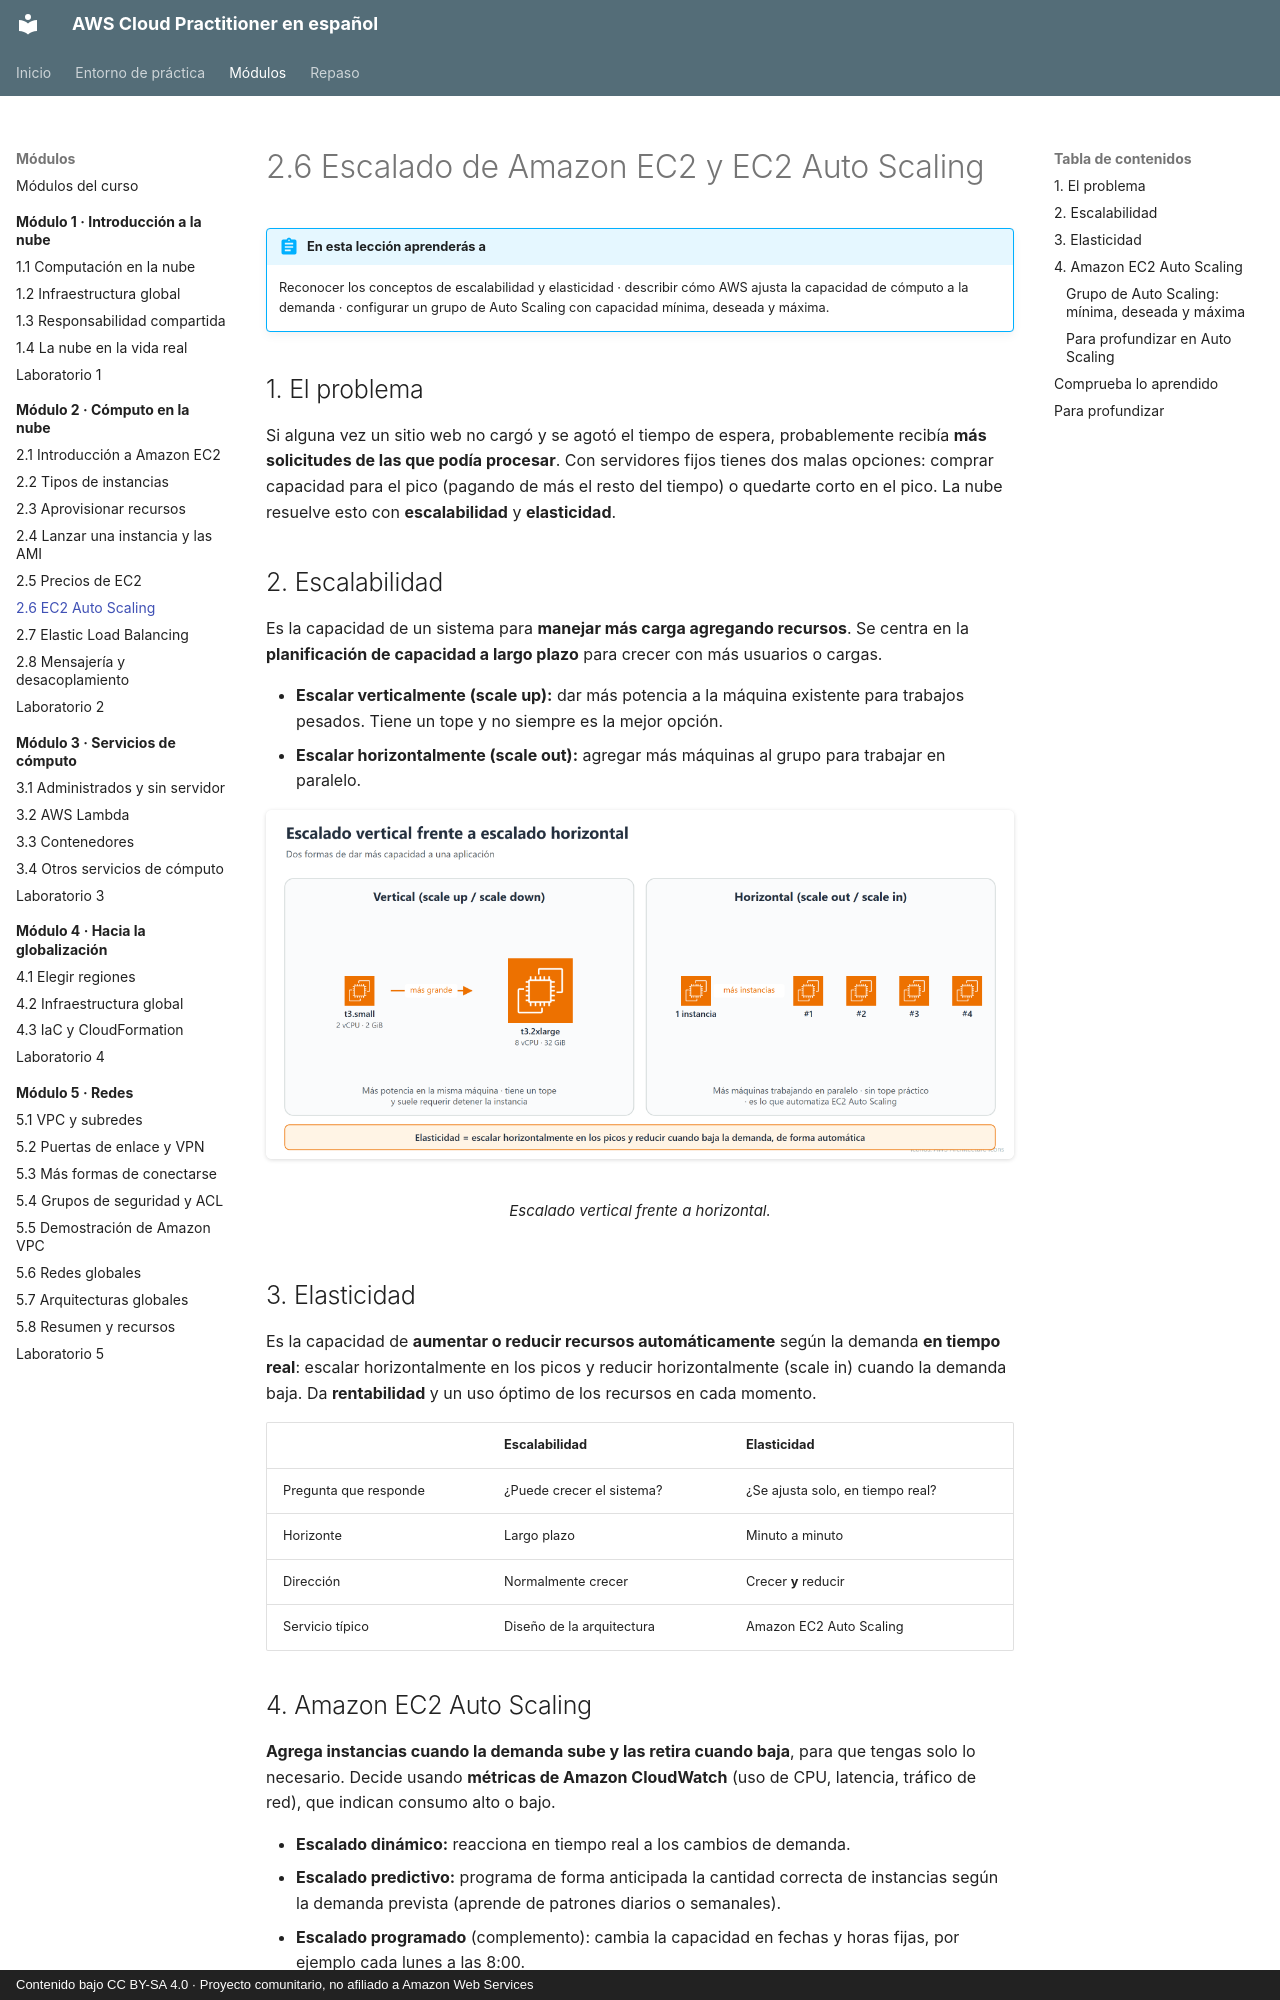

repository: CesarLoor/aws-cloud-practitioner-es · page: modulo-02/2-6-auto-scaling/index.html · generator: mkdocs · copyright: Contenido bajo CC BY-SA 4.0 · Proyecto comunitario, no afiliado a Amazon Web Services

# 2.6 Escalado de Amazon EC2 y EC2 Auto Scaling

!!! abstract "En esta lección aprenderás a"
    Reconocer los conceptos de escalabilidad y elasticidad · describir cómo AWS ajusta la capacidad de cómputo a la demanda · configurar un grupo de Auto Scaling con capacidad mínima, deseada y máxima.

## 1. El problema

Si alguna vez un sitio web no cargó y se agotó el tiempo de espera, probablemente recibía **más solicitudes de las que podía procesar**. Con servidores fijos tienes dos malas opciones: comprar capacidad para el pico (pagando de más el resto del tiempo) o quedarte corto en el pico. La nube resuelve esto con **escalabilidad** y **elasticidad**.

## 2. Escalabilidad

Es la capacidad de un sistema para **manejar más carga agregando recursos**. Se centra en la **planificación de capacidad a largo plazo** para crecer con más usuarios o cargas.

- **Escalar verticalmente (scale up):** dar más potencia a la máquina existente para trabajos pesados. Tiene un tope y no siempre es la mejor opción.
- **Escalar horizontalmente (scale out):** agregar más máquinas al grupo para trabajar en paralelo.

<figure markdown="span">
  ![Escalado vertical y horizontal](../img/m2/m2-escalado.png)
  <figcaption>Escalado vertical frente a horizontal.</figcaption>
</figure>

## 3. Elasticidad

Es la capacidad de **aumentar o reducir recursos automáticamente** según la demanda **en tiempo real**: escalar horizontalmente en los picos y reducir horizontalmente (scale in) cuando la demanda baja. Da **rentabilidad** y un uso óptimo de los recursos en cada momento.

|  | Escalabilidad | Elasticidad |
| --- | --- | --- |
| Pregunta que responde | ¿Puede crecer el sistema? | ¿Se ajusta solo, en tiempo real? |
| Horizonte | Largo plazo | Minuto a minuto |
| Dirección | Normalmente crecer | Crecer **y** reducir |
| Servicio típico | Diseño de la arquitectura | Amazon EC2 Auto Scaling |

## 4. Amazon EC2 Auto Scaling

**Agrega instancias cuando la demanda sube y las retira cuando baja**, para que tengas solo lo necesario. Decide usando **métricas de Amazon CloudWatch** (uso de CPU, latencia, tráfico de red), que indican consumo alto o bajo.

- **Escalado dinámico:** reacciona en tiempo real a los cambios de demanda.
- **Escalado predictivo:** programa de forma anticipada la cantidad correcta de instancias según la demanda prevista (aprende de patrones diarios o semanales).
- **Escalado programado** (complemento): cambia la capacidad en fechas y horas fijas, por ejemplo cada lunes a las 8:00.
